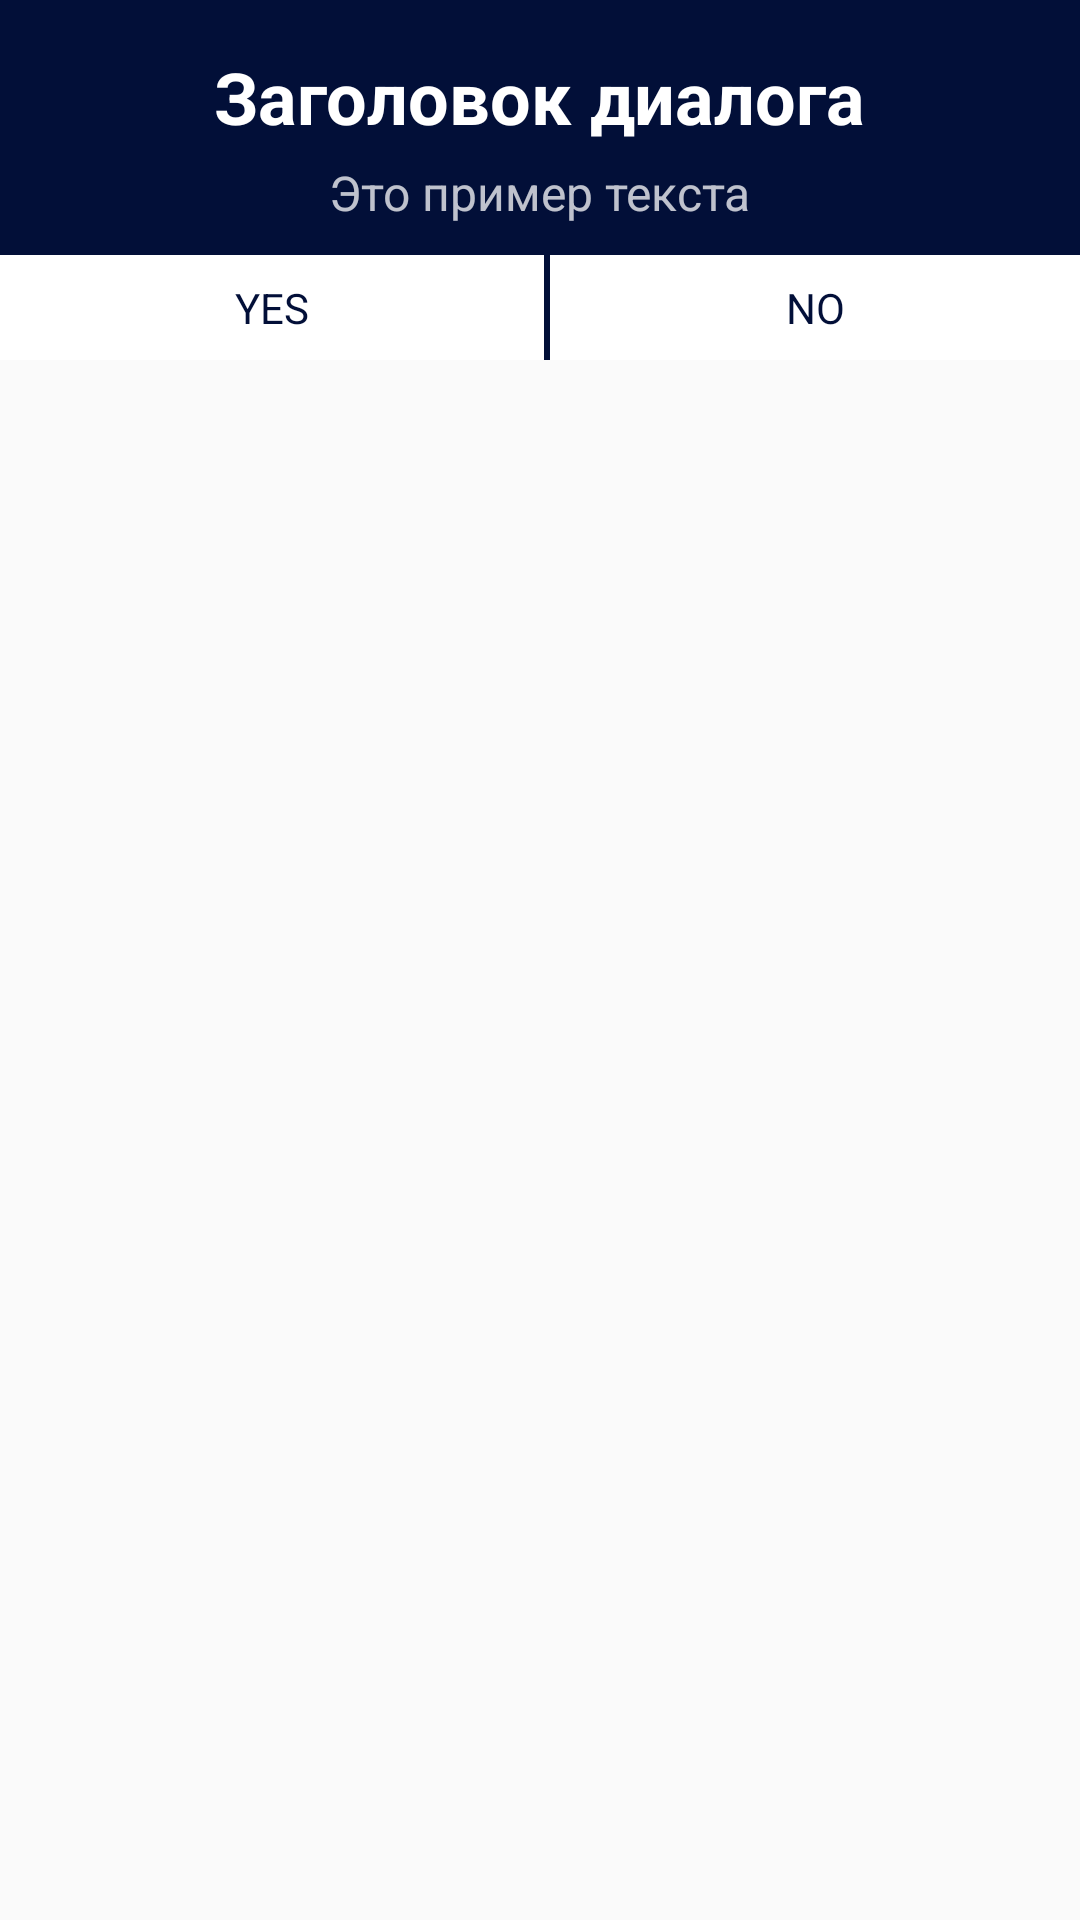

Reconstruct the res/layout file that produces this screen, plus the resources it refers to.
<!-- AndroidManifest.xml: application theme AppTheme -->
<!-- res/layout/dialog.xml -->
<?xml version="1.0" encoding="utf-8"?>
<RelativeLayout xmlns:android="http://schemas.android.com/apk/res/android"
    xmlns:app="http://schemas.android.com/apk/res-auto"
    android:layout_width="300dp"
        android:layout_height="wrap_content"
        android:layout_gravity="center">


    <LinearLayout
        android:layout_width="match_parent"
        android:layout_height="wrap_content"
        android:background="@color/colorDialogBackgroundDark"
        android:gravity="center_horizontal"
        android:orientation="vertical">

        <TextView
            android:id="@+id/d_title"
            android:layout_width="wrap_content"
            android:layout_height="wrap_content"
            android:layout_marginStart="8dp"
            android:layout_marginTop="16dp"
            android:layout_marginEnd="8dp"
            android:text="Заголовок диалога"
            android:textColor="@color/colorTextMainLight"
            android:textSize="24sp"
            android:textStyle="bold" />

        <TextView
            android:id="@+id/d_text"
            android:layout_width="wrap_content"
            android:layout_height="wrap_content"
            android:layout_marginStart="8dp"
            android:layout_marginTop="5dp"
            android:layout_marginEnd="8dp"
            android:layout_marginBottom="10dp"
            android:text="Это пример текста"
            android:textColor="@color/colorTextLight"
            android:textSize="16sp" />
<LinearLayout
    android:layout_width="match_parent"
    android:layout_height="wrap_content"
    android:orientation="horizontal">

    <TextView
        android:id="@+id/d_btn_1"
        android:layout_marginEnd="1dp"
        android:paddingVertical="8dp"
        style="@style/MyDialogBtn"
        android:layout_width="wrap_content"
        android:layout_height="wrap_content"
        android:layout_weight="1"
        android:text="Yes" />

    <TextView
        android:paddingVertical="8dp"
        android:id="@+id/d_btn_2"
        style="@style/MyDialogBtn"
        android:layout_marginStart="1dp"
        android:layout_width="wrap_content"
        android:layout_height="wrap_content"
        android:layout_weight="1"
        android:text="No" />
</LinearLayout>


    </LinearLayout>

</RelativeLayout>
<!-- resources referenced by this layout -->
<resources>
  <color name="colorDialogBackgroundDark">#FF020F38</color>
  <color name="colorTextLight">#BFFFFFFF</color>
  <color name="colorTextMainLight">#FFFFFF</color>
  <style name="MyDialogBtn">
          <item name="android:background">@color/colorDialogBackgroundLight</item>
          <item name="android:textAlignment">center</item>
          <item name="android:textAllCaps">true</item>
          <item name="android:textColor">@color/colorTextMainDark</item>
      </style>
  <style name="AppTheme" parent="Theme.AppCompat.Light.NoActionBar">
          
          <item name="colorPrimary">@color/colorPrimary</item>
          <item name="colorPrimaryDark">@color/colorPrimaryDark</item>
          <item name="colorAccent">@color/colorAccent</item>
      </style>
  <color name="colorDialogBackgroundLight">#FFFFFFFF</color>
  <color name="colorTextMainDark">#FF020F38</color>
  <color name="colorPrimary">#003B5D</color>
  <color name="colorPrimaryDark">#FF020F38</color>
  <color name="colorAccent">#EF2001</color>
</resources>
